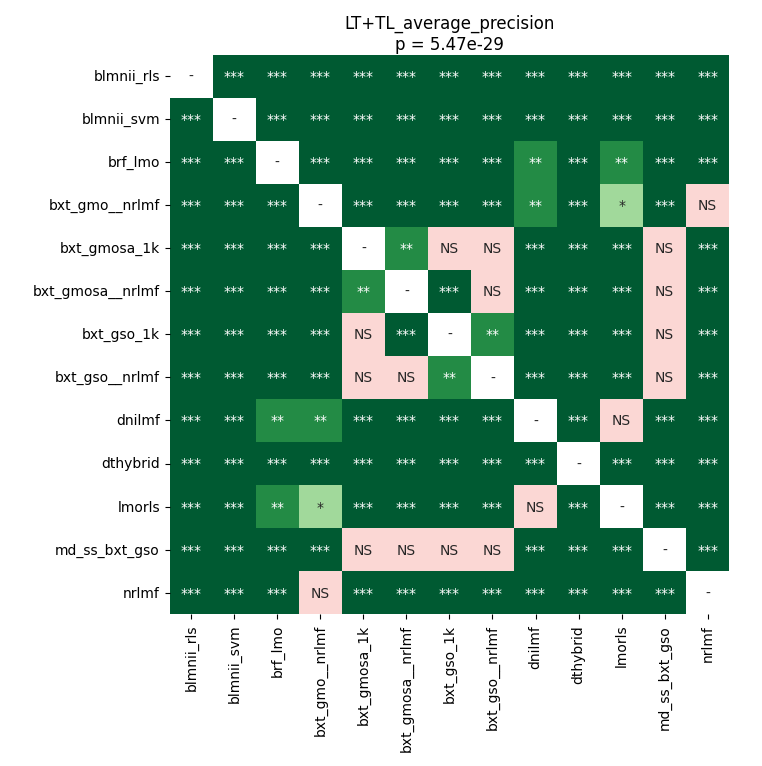

Source data for this figure (header and first rows):
	blmnii_rls	blmnii_svm	brf_lmo	bxt_gmo__nrlmf	bxt_gmosa_1k	bxt_gmosa__nrlmf	bxt_gso_1k	bxt_gso__nrlmf	dnilmf	dthybrid	lmorls	md_ss_bxt_gso	nrlmf
blmnii_rls	1.0	3.9022476946721314e-05	3.9022476946721314e-05	3.9022476946721314e-05	3.9022476946721314e-05	3.9022476946721314e-05	3.9022476946721314e-05	3.9022476946721314e-05	3.9022476946721314e-05	3.9022476946721314e-05	3.9022476946721314e-05	3.9022476946721314e-05	3.9022476946721314e-05
blmnii_svm	3.9022476946721314e-05	1.0	3.9022476946721314e-05	3.9022476946721314e-05	3.9022476946721314e-05	3.9022476946721314e-05	3.9022476946721314e-05	3.9022476946721314e-05	3.9022476946721314e-05	3.9022476946721314e-05	3.9022476946721314e-05	3.9022476946721314e-05	3.9022476946721314e-05
brf_lmo	3.9022476946721314e-05	3.9022476946721314e-05	1.0	3.9022476946721314e-05	3.9022476946721314e-05	3.9022476946721314e-05	3.9022476946721314e-05	3.9022476946721314e-05	0.001208	3.9022476946721314e-05	0.003126	3.9022476946721314e-05	7.678616431451613e-05
bxt_gmo__nrlmf	3.9022476946721314e-05	3.9022476946721314e-05	3.9022476946721314e-05	1.0	3.9022476946721314e-05	3.9022476946721314e-05	3.9022476946721314e-05	3.9022476946721314e-05	0.004796	3.9022476946721314e-05	0.01038	3.9022476946721314e-05	0.409
bxt_gmosa_1k	3.9022476946721314e-05	3.9022476946721314e-05	3.9022476946721314e-05	3.9022476946721314e-05	1.0	0.002525	0.409	0.3494	3.9022476946721314e-05	3.9022476946721314e-05	3.9022476946721314e-05	0.9799	3.9022476946721314e-05
bxt_gmosa__nrlmf	3.9022476946721314e-05	3.9022476946721314e-05	3.9022476946721314e-05	3.9022476946721314e-05	0.002525	1.0	0.0003778	0.1027	3.9022476946721314e-05	3.9022476946721314e-05	3.9022476946721314e-05	0.06427	3.9022476946721314e-05
bxt_gso_1k	3.9022476946721314e-05	3.9022476946721314e-05	3.9022476946721314e-05	3.9022476946721314e-05	0.409	0.0003778	1.0	0.001208	3.9022476946721314e-05	3.9022476946721314e-05	3.9022476946721314e-05	0.3958	3.9022476946721314e-05
bxt_gso__nrlmf	3.9022476946721314e-05	3.9022476946721314e-05	3.9022476946721314e-05	3.9022476946721314e-05	0.3494	0.1027	0.001208	1.0	3.9022476946721314e-05	3.9022476946721314e-05	3.9022476946721314e-05	0.409	3.9022476946721314e-05
dnilmf	3.9022476946721314e-05	3.9022476946721314e-05	0.001208	0.004796	3.9022476946721314e-05	3.9022476946721314e-05	3.9022476946721314e-05	3.9022476946721314e-05	1.0	3.9022476946721314e-05	0.3958	3.9022476946721314e-05	3.9022476946721314e-05
dthybrid	3.9022476946721314e-05	3.9022476946721314e-05	3.9022476946721314e-05	3.9022476946721314e-05	3.9022476946721314e-05	3.9022476946721314e-05	3.9022476946721314e-05	3.9022476946721314e-05	3.9022476946721314e-05	1.0	3.9022476946721314e-05	3.9022476946721314e-05	3.9022476946721314e-05
lmorls	3.9022476946721314e-05	3.9022476946721314e-05	0.003126	0.01038	3.9022476946721314e-05	3.9022476946721314e-05	3.9022476946721314e-05	3.9022476946721314e-05	0.3958	3.9022476946721314e-05	1.0	3.9022476946721314e-05	3.9022476946721314e-05
md_ss_bxt_gso	3.9022476946721314e-05	3.9022476946721314e-05	3.9022476946721314e-05	3.9022476946721314e-05	0.9799	0.06427	0.3958	0.409	3.9022476946721314e-05	3.9022476946721314e-05	3.9022476946721314e-05	1.0	3.9022476946721314e-05
nrlmf	3.9022476946721314e-05	3.9022476946721314e-05	7.678616431451613e-05	0.409	3.9022476946721314e-05	3.9022476946721314e-05	3.9022476946721314e-05	3.9022476946721314e-05	3.9022476946721314e-05	3.9022476946721314e-05	3.9022476946721314e-05	3.9022476946721314e-05	1.0
